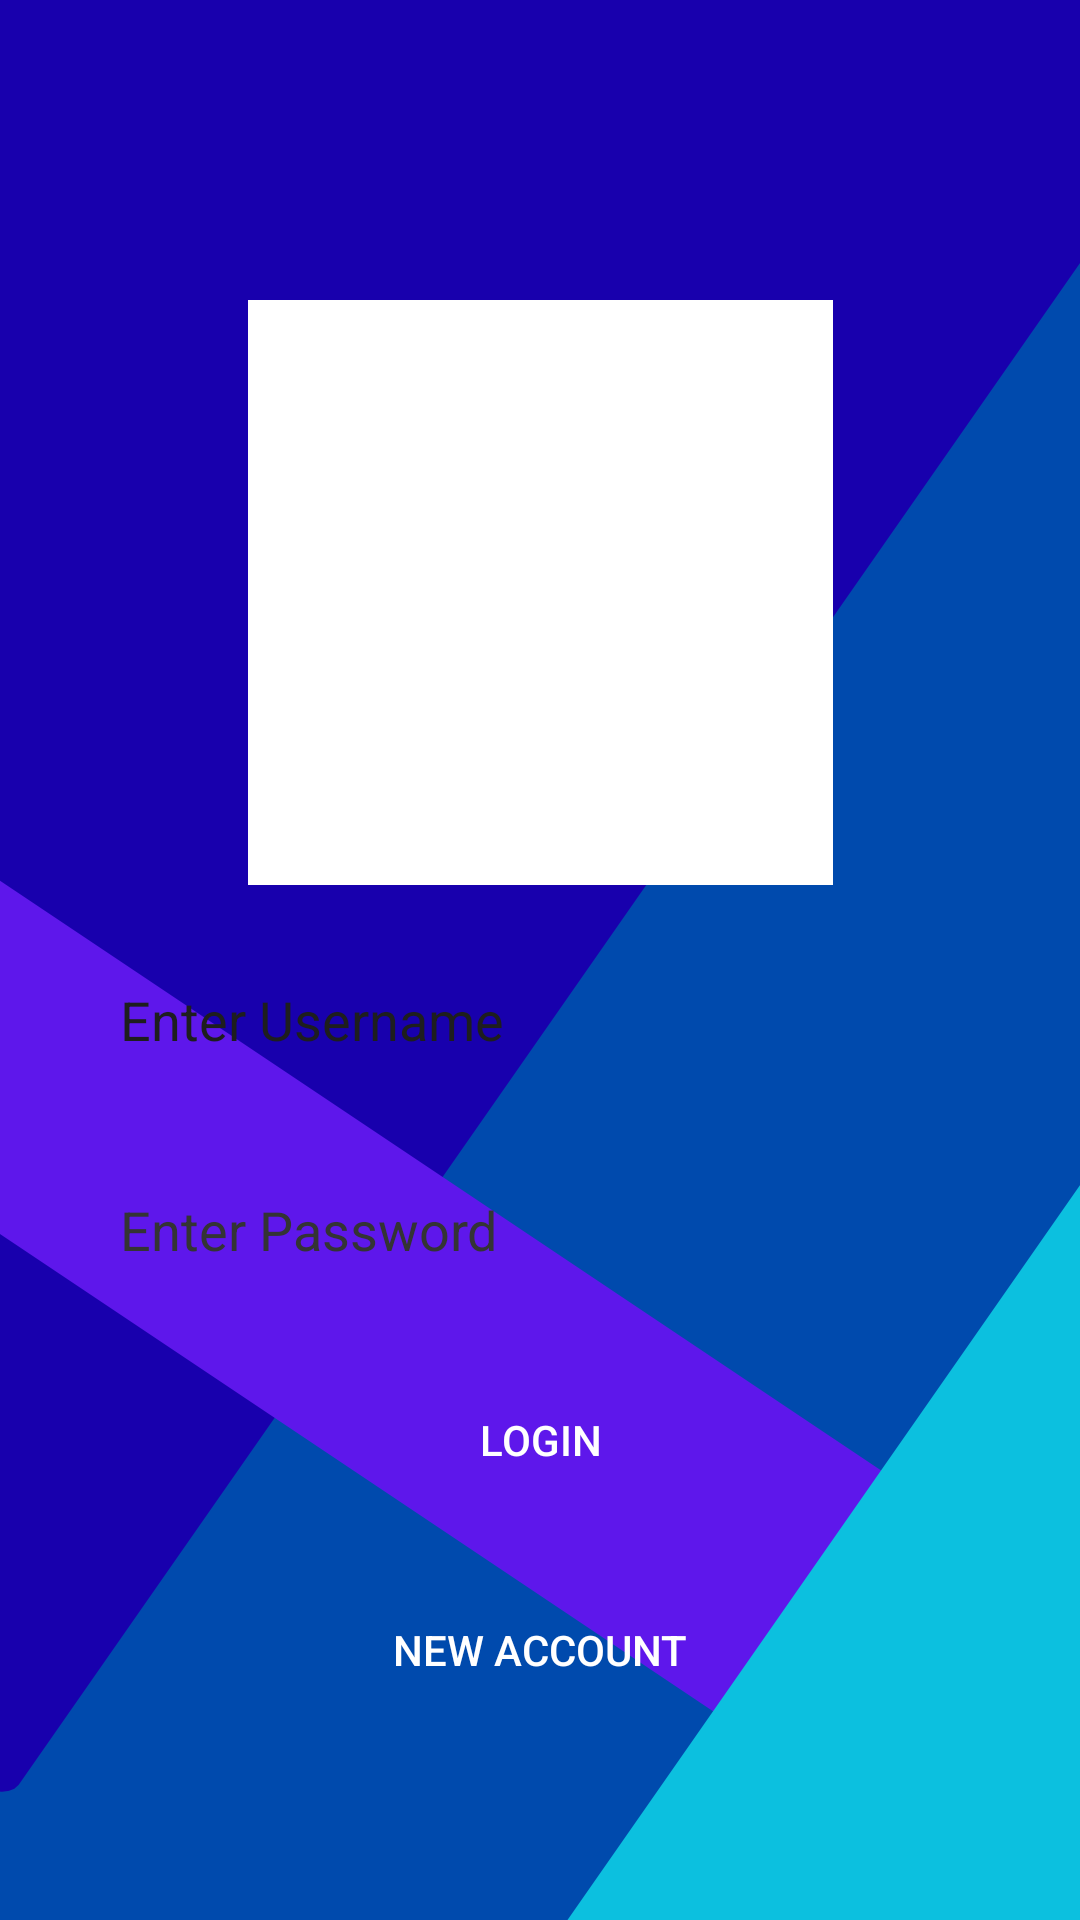

Reconstruct the res/layout file that produces this screen, plus the resources it refers to.
<!-- AndroidManifest.xml: application theme Theme.Cinewatcher -->
<!-- res/layout/activity_login.xml -->
<?xml version="1.0" encoding="utf-8"?>
<FrameLayout xmlns:android="http://schemas.android.com/apk/res/android"
    xmlns:app="http://schemas.android.com/apk/res-auto"
    xmlns:tools="http://schemas.android.com/tools"
    android:id="@+id/main"
    android:layout_width="match_parent"
    android:layout_height="match_parent"
    android:background="@drawable/background"
    tools:context=".login">

    


    
    <androidx.constraintlayout.widget.ConstraintLayout
        android:layout_width="match_parent"
        android:layout_height="fill_parent"
        android:layout_marginTop="90dp">

        <ImageView
            android:id="@+id/btn_addImage"
            android:layout_width="195dp"
            android:layout_height="195dp"

            app:layout_constraintTop_toTopOf="parent"
            app:layout_constraintLeft_toLeftOf="parent"
            app:layout_constraintRight_toRightOf="parent"
            android:background="@color/white"
            android:layout_marginTop="10dp"
            />
        


        <EditText
            android:id="@+id/et_usernameField"
            android:layout_width="match_parent"
            android:layout_height="50dp"
            android:background="@drawable/rounded_bg"
            android:layout_margin="20dp"
            android:textColor="@color/grey"
            android:textAlignment="textStart"
            android:paddingLeft="20dp"
            android:hint="Enter Username"
            android:textColorHint="@color/grey"

            app:layout_constraintTop_toBottomOf="@id/btn_addImage"
            app:layout_constraintLeft_toLeftOf="parent"
            />

        <EditText
            android:id="@+id/et_passwordField"
            android:layout_width="match_parent"
            android:layout_height="50dp"
            android:background="@drawable/rounded_bg"
            android:layout_margin="20dp"
            android:textColor="@color/grey"
            android:textAlignment="textStart"
            android:paddingLeft="20dp"
            android:hint="Enter Password"
            android:textColorHint="@color/light_grey"
            android:inputType="textPassword"

            app:layout_constraintTop_toBottomOf="@id/et_usernameField"
            app:layout_constraintLeft_toLeftOf="parent"
            />

        <Button
            android:id="@+id/btn_login"
            android:layout_width="150dp"
            android:layout_height="50dp"
            android:background="@drawable/rounded_bg"
            android:backgroundTint="@color/dark_green"
            android:layout_margin="20dp"

            android:text="Login"
            android:textColor="@color/white"
            app:layout_constraintTop_toBottomOf="@id/et_passwordField"
            app:layout_constraintLeft_toLeftOf="parent"
            app:layout_constraintRight_toRightOf="parent"
            />

        <Button
            android:id="@+id/btn_newAccount"
            android:layout_width="150dp"
            android:layout_height="50dp"
            android:background="@drawable/rounded_bg"
            android:backgroundTint="@color/light_grey"
            android:layout_margin="20dp"

            android:text="New Account"
            android:textColor="@color/white"
            app:layout_constraintTop_toBottomOf="@id/btn_login"
            app:layout_constraintLeft_toLeftOf="parent"
            app:layout_constraintRight_toRightOf="parent"
            />


    </androidx.constraintlayout.widget.ConstraintLayout>

</FrameLayout>
<!-- resources referenced by this layout -->
<resources>
  <color name="dark_green">#0B410C</color>
  <color name="grey">#1E1E1E</color>
  <color name="light_grey">#343434</color>
  <color name="white">#FFFFFFFF</color>
  <!-- drawable background: png bitmap (drawable, 85788 bytes) -->
  <style name="Theme.Cinewatcher" parent="Theme.MaterialComponents.DayNight.NoActionBar">
          
          <item name="colorPrimary">@color/navy</item>
          <item name="colorPrimaryVariant">@color/dark_green</item>
          <item name="colorOnPrimary">@color/white</item>
          
          <item name="colorSecondary">@color/grey</item>
          <item name="colorSecondaryVariant">@color/dark_green</item>
          <item name="colorOnSecondary">@color/black</item>
          
          <item name="android:statusBarColor">?attr/colorPrimaryVariant</item>
          
      </style>
  <color name="navy">#0B3141</color>
  <color name="black">#FF000000</color>
</resources>
